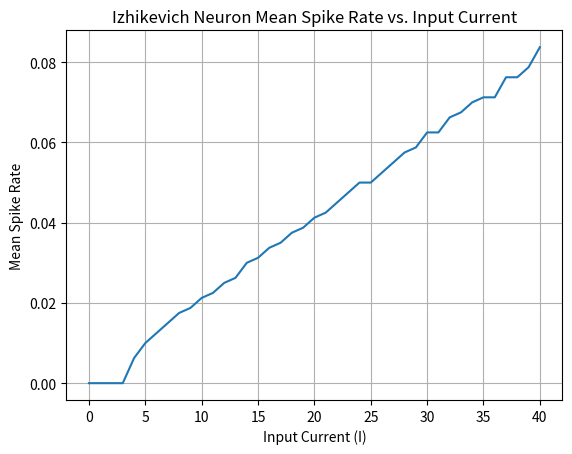

Reproduce this figure in Python.
# GENERATED BY CHATGPT-3.5 AUGUST 3 VERSION
import numpy as np
import matplotlib.pyplot as plt

# Izhikevich neuron parameters
a = 0.02
b = 0.2
c = -65
d = 8

# Simulation parameters
T = 1000  # Total time steps
dt = 1.0  # Time step size
I_values = np.arange(0, 41, 1)  # Input current values
trial_count = 10  # Number of trials for each I

# Function to simulate the Izhikevich neuron and calculate mean spike rate
def simulate_izhikevich(a, b, c, d, I):
    mean_spike_rate = 0
    
    for _ in range(trial_count):
        v = c
        u = b * v
        spike_count = 0
        
        for t in range(T):
            # Izhikevich model equations
            dv = (0.04 * v**2 + 5 * v + 140 - u + I) * dt
            du = (a * (b * v - u)) * dt
            
            v += dv
            u += du
            
            # Check for spike and reset
            if v >= 30:
                v = c
                u += d
                if t > 200:  # Count spike only if it occurs after 200 time steps
                    spike_count += 1
        
        mean_spike_rate += spike_count / 800.0  # Calculate mean spike rate over the last 800 time steps
    
    return mean_spike_rate / trial_count  # Calculate the mean of mean spike rates from trials

# Simulate the neuron for different I values and calculate mean spike rates
mean_spike_rates = []

for I in I_values:
    mean_spike_rate = simulate_izhikevich(a, b, c, d, I)
    mean_spike_rates.append(mean_spike_rate)

# Plot the mean spiking rate versus I
plt.plot(I_values, mean_spike_rates)
plt.xlabel('Input Current (I)')
plt.ylabel('Mean Spike Rate')
plt.title('Izhikevich Neuron Mean Spike Rate vs. Input Current')
plt.grid(True)
plt.show()